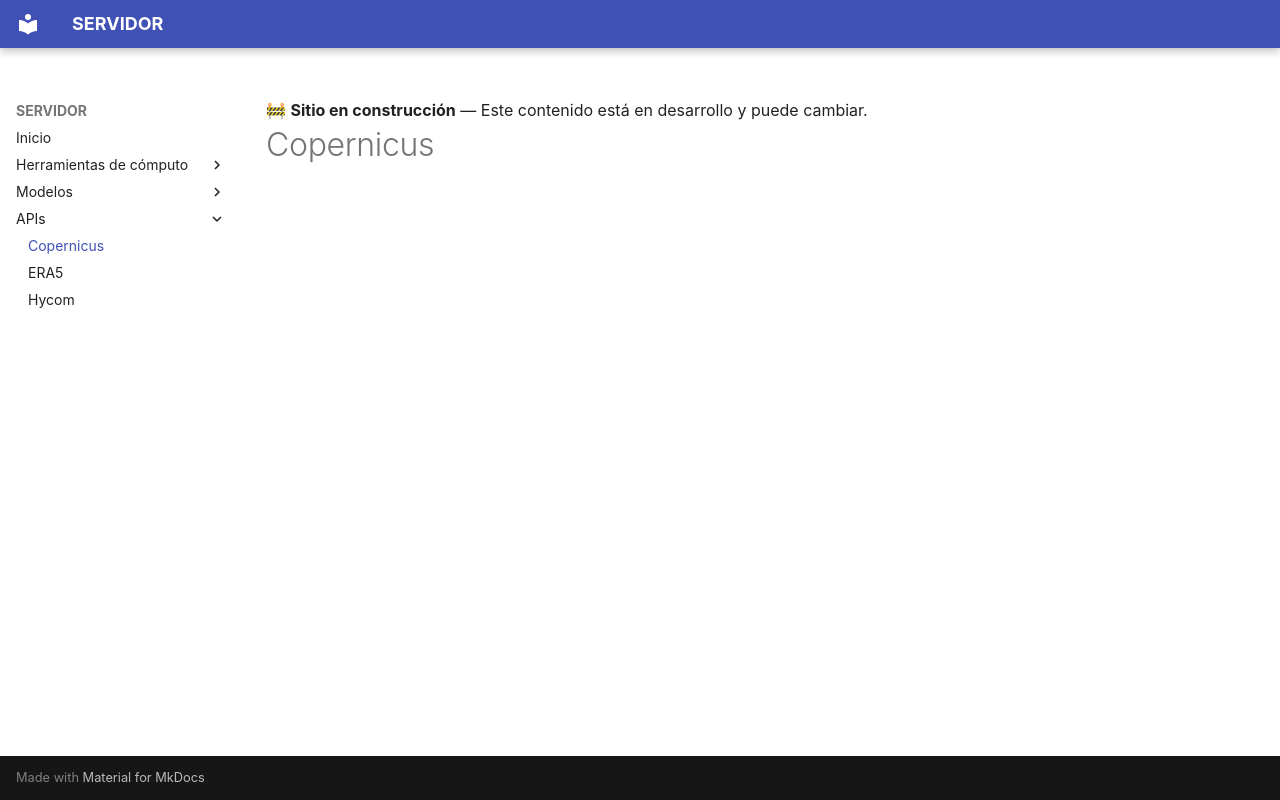

repository: Matematicas-Aplicadas-y-Geociencias/SERVIDOR · page: apis/copernicus/index.html · generator: mkdocs

<div class="alert alert-warning" role="alert">
  🚧 <strong>Sitio en construcción</strong> — Este contenido está en desarrollo y puede cambiar.
</div>

# Copernicus
